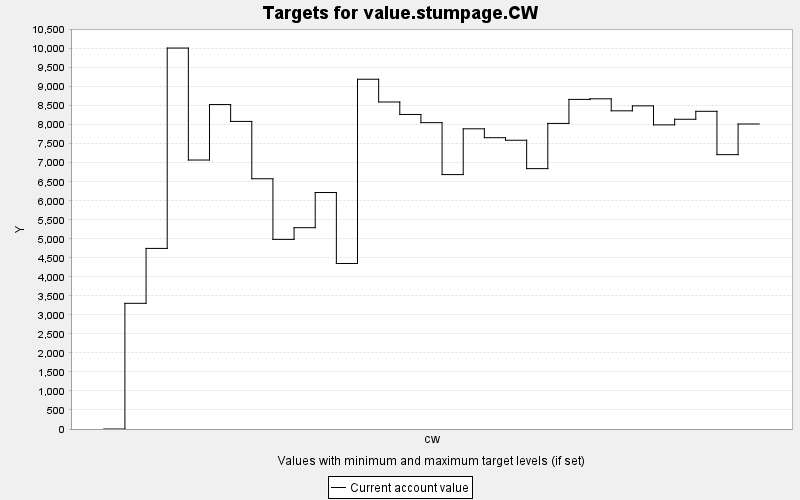

The table this chart was drawn from, first rows:
TARGET, PERIOD, YEAR, PERIODWIDTH, MINIMUM, MAXIMUM, MINWEIGHT, MAXWEIGHT, CURRENT, SUMMARY
value.stumpage.CW, 0, 0, 10.0, 0.0, 10000, 1.0, 1.0, 0.0, 0.0
value.stumpage.CW, 1, 10, 10.0, 0.0, 10000, 1.0, 1.0, 3304, 0.0
value.stumpage.CW, 2, 20, 10.0, 0.0, 10000, 1.0, 1.0, 4748, 0.0
value.stumpage.CW, 3, 30, 10.0, 0.0, 10000, 1.0, 1.0, 10014, 0.0
value.stumpage.CW, 4, 40, 10.0, 0.0, 10000, 1.0, 1.0, 7071, 0.0
value.stumpage.CW, 5, 50, 10.0, 0.0, 10000, 1.0, 1.0, 8529, 0.0
value.stumpage.CW, 6, 60, 10.0, 0.0, 10000, 1.0, 1.0, 8086, 0.0
value.stumpage.CW, 7, 70, 10.0, 0.0, 10000, 1.0, 1.0, 6579, 0.0
value.stumpage.CW, 8, 80, 10.0, 0.0, 10000, 1.0, 1.0, 4984, 0.0
value.stumpage.CW, 9, 90, 10.0, 0.0, 10000, 1.0, 1.0, 5292, 0.0
value.stumpage.CW, 10, 100, 10.0, 0.0, 10000, 1.0, 1.0, 6217, 0.0
value.stumpage.CW, 11, 110, 10.0, 0.0, 10000, 1.0, 1.0, 4351, 0.0
value.stumpage.CW, 12, 120, 10.0, 0.0, 10000, 1.0, 1.0, 9195, 0.0
value.stumpage.CW, 13, 130, 10.0, 0.0, 10000, 1.0, 1.0, 8596, 0.0
value.stumpage.CW, 14, 140, 10.0, 0.0, 10000, 1.0, 1.0, 8268, 0.0
value.stumpage.CW, 15, 150, 10.0, 0.0, 10000, 1.0, 1.0, 8054, 0.0
value.stumpage.CW, 16, 160, 10.0, 0.0, 10000, 1.0, 1.0, 6688, 0.0
value.stumpage.CW, 17, 170, 10.0, 0.0, 10000, 1.0, 1.0, 7891, 0.0
value.stumpage.CW, 18, 180, 10.0, 0.0, 10000, 1.0, 1.0, 7658, 0.0
value.stumpage.CW, 19, 190, 10.0, 0.0, 10000, 1.0, 1.0, 7591, 0.0
value.stumpage.CW, 20, 200, 10.0, 0.0, 10000, 1.0, 1.0, 6845, 0.0
value.stumpage.CW, 21, 210, 10.0, 0.0, 10000, 1.0, 1.0, 8033, 0.0
value.stumpage.CW, 22, 220, 10.0, 0.0, 10000, 1.0, 1.0, 8665, 0.0
value.stumpage.CW, 23, 230, 10.0, 0.0, 10000, 1.0, 1.0, 8680, 0.0
value.stumpage.CW, 24, 240, 10.0, 0.0, 10000, 1.0, 1.0, 8365, 0.0
value.stumpage.CW, 25, 250, 10.0, 0.0, 10000, 1.0, 1.0, 8495, 0.0
value.stumpage.CW, 26, 260, 10.0, 0.0, 10000, 1.0, 1.0, 7995, 0.0
value.stumpage.CW, 27, 270, 10.0, 0.0, 10000, 1.0, 1.0, 8142, 0.0
value.stumpage.CW, 28, 280, 10.0, 0.0, 10000, 1.0, 1.0, 8352, 0.0
value.stumpage.CW, 29, 290, 10.0, 0.0, 10000, 1.0, 1.0, 7212, 0.0
value.stumpage.CW, 30, 300, 10.0, 0.0, 10000, 1.0, 1.0, 8018, 0.0
